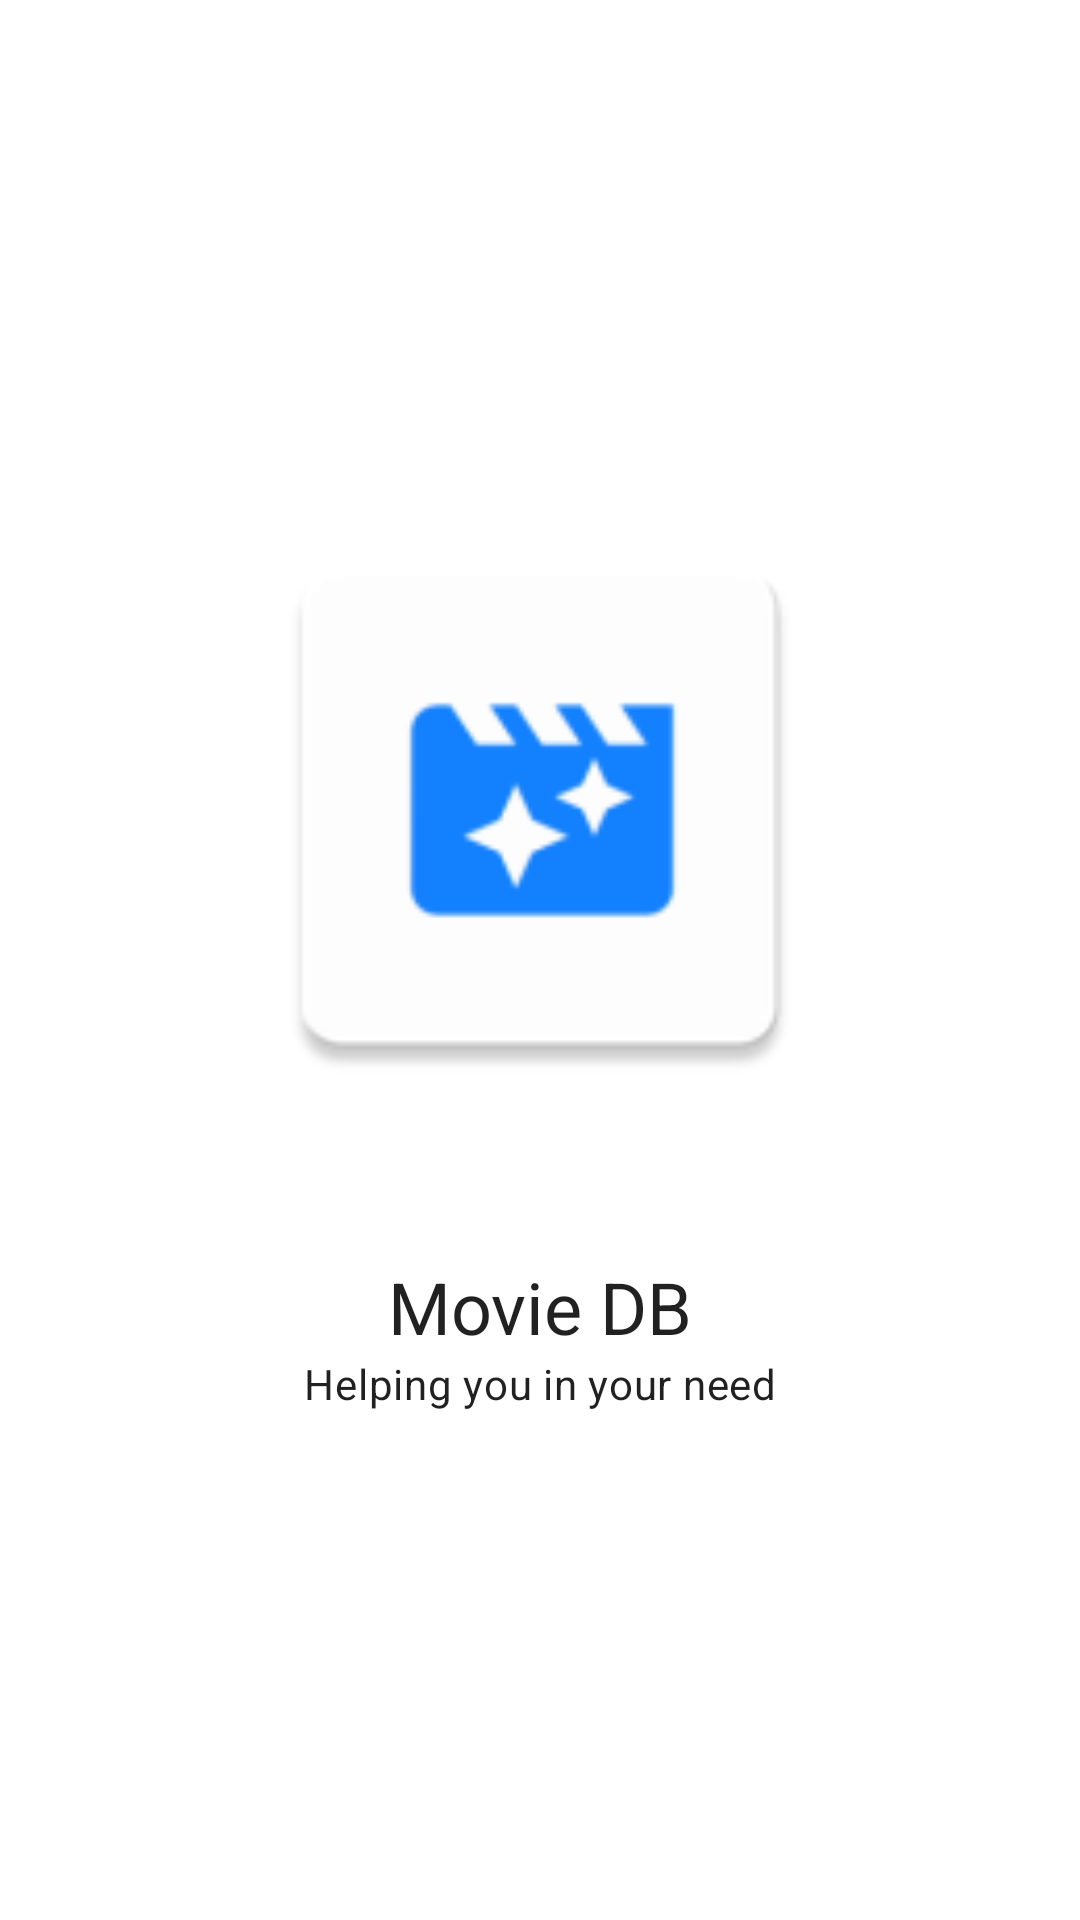

Write the Android layout XML for this screen, with the resource values it uses.
<!-- AndroidManifest.xml: application theme SplashTheme -->
<!-- res/layout/fragment_splash.xml -->
<?xml version="1.0" encoding="utf-8"?>
<androidx.constraintlayout.widget.ConstraintLayout xmlns:android="http://schemas.android.com/apk/res/android"
    xmlns:app="http://schemas.android.com/apk/res-auto"
    android:layout_width="match_parent"
    android:layout_height="match_parent"
    android:orientation="vertical">

    <LinearLayout
        android:layout_width="wrap_content"
        android:layout_height="wrap_content"
        android:orientation="vertical"
        app:layout_constraintBottom_toBottomOf="parent"
        app:layout_constraintEnd_toEndOf="parent"
        app:layout_constraintStart_toStartOf="parent"
        app:layout_constraintTop_toTopOf="parent">

        <ImageView
            android:id="@+id/app_logo"
            android:layout_width="200dp"
            android:layout_height="200dp"
            android:gravity="center"
            app:srcCompat="@mipmap/ic_launcher" />

        <TextView
            android:id="@+id/tv_app_name"
            android:layout_width="match_parent"
            android:layout_height="wrap_content"
            android:layout_marginTop="50dp"
            android:gravity="center"
            android:text="@string/app_name"
            android:textAppearance="@style/TextAppearance.MaterialComponents.Headline5" />

        <TextView
            android:id="@+id/tv_app_slogan"
            android:layout_width="match_parent"
            android:layout_height="wrap_content"
            android:gravity="center"
            android:text="Helping you in your need"
            android:textAppearance="@style/TextAppearance.MaterialComponents.Body2" />

    </LinearLayout>

</androidx.constraintlayout.widget.ConstraintLayout>
<!-- resources referenced by this layout -->
<resources>
  <!-- mipmap ic_launcher: png bitmap (mipmap-hdpi, 1383 bytes) -->
  <string name="app_name">Movie DB</string>
  <style name="SplashTheme" parent="AppTheme">
          <item name="android:windowBackground">@drawable/launch_background</item>
      </style>
  <style name="AppTheme" parent="Theme.MaterialComponents.Light.NoActionBar">
          
          <item name="colorPrimary">@color/colorPrimary</item>
          <item name="colorPrimaryDark">@color/colorPrimaryDark</item>
          <item name="colorAccent">@color/colorAccent</item>
      </style>
  <color name="colorPrimary">#008577</color>
  <color name="colorPrimaryDark">#00574B</color>
  <color name="colorAccent">#D81B60</color>
</resources>
